Run: headless pygame with SDL's dummy video driver; simulated clock (each Clock.tick advances the game by its frame time, no real sleeping); random seed 0; keys injected as events and as key.get_pressed() state; no mouse input.
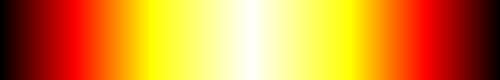
Frame 1 of 4 · flips 1–60 · no input
Frame 2 of 4 · flips 61–180 · tapped SPACE, RETURN · held RIGHT (→), D · screen unchanged from frame 1, image omitted
Frame 3 of 4 · flips 181–300 · held DOWN (↓), S · screen unchanged from frame 2, image omitted
Frame 4 of 4 · flips 301–420 · held LEFT (←), A, UP (↑), W · screen unchanged from frame 3, image omitted

The pygame program that drew these frames:

def color_grad(c_1,c_2,length):
    d_r = (c_2[0]-c_1[0])/length
    d_g = (c_2[1]-c_1[1])/length
    d_b = (c_2[2]-c_1[2])/length
    
    colors= []
    
    for i in range(length):
        colors.append((c_1[0]+d_r*i,c_1[1]+d_g*i,c_1[2]+d_b*i))
        
    return colors


def palette(stops = [[(0,0,0),0],[(255,255,255),1000],[(0,0,0),2000]]):
    counter = 0 
    final = []
    
    for s in range(len(stops)-1):
        length = stops[s+1][1]-stops[s][1]
        gradient = color_grad(stops[s][0],stops[s+1][0],length)
        counter_1 = counter
        for color in gradient:
            final.append(color)
            counter +=1
        
    return final
    
if __name__ == '__main__':
    
    import pygame
    pygame.init()


    screen = pygame.display.set_mode([500, 80])


    running = True
    while running:

        
        for event in pygame.event.get():
            if event.type == pygame.QUIT:
                running = False
                
        
        #to_draw = color_grad((159,133,85),(134,3,155),500)
        to_draw = palette([[[0,0,0],0],[[255,0,0],75],[[255,255,0],150],[[255,255,255],250],[[255,255,0],350],[[255,0,0],425],[[0,0,0],500]])
        
        for line in range(len(to_draw)):
            pygame.draw.line(screen,to_draw[line],(line,0),(line,80),1)

        
        pygame.display.flip()


    pygame.quit() 
    
 
    
